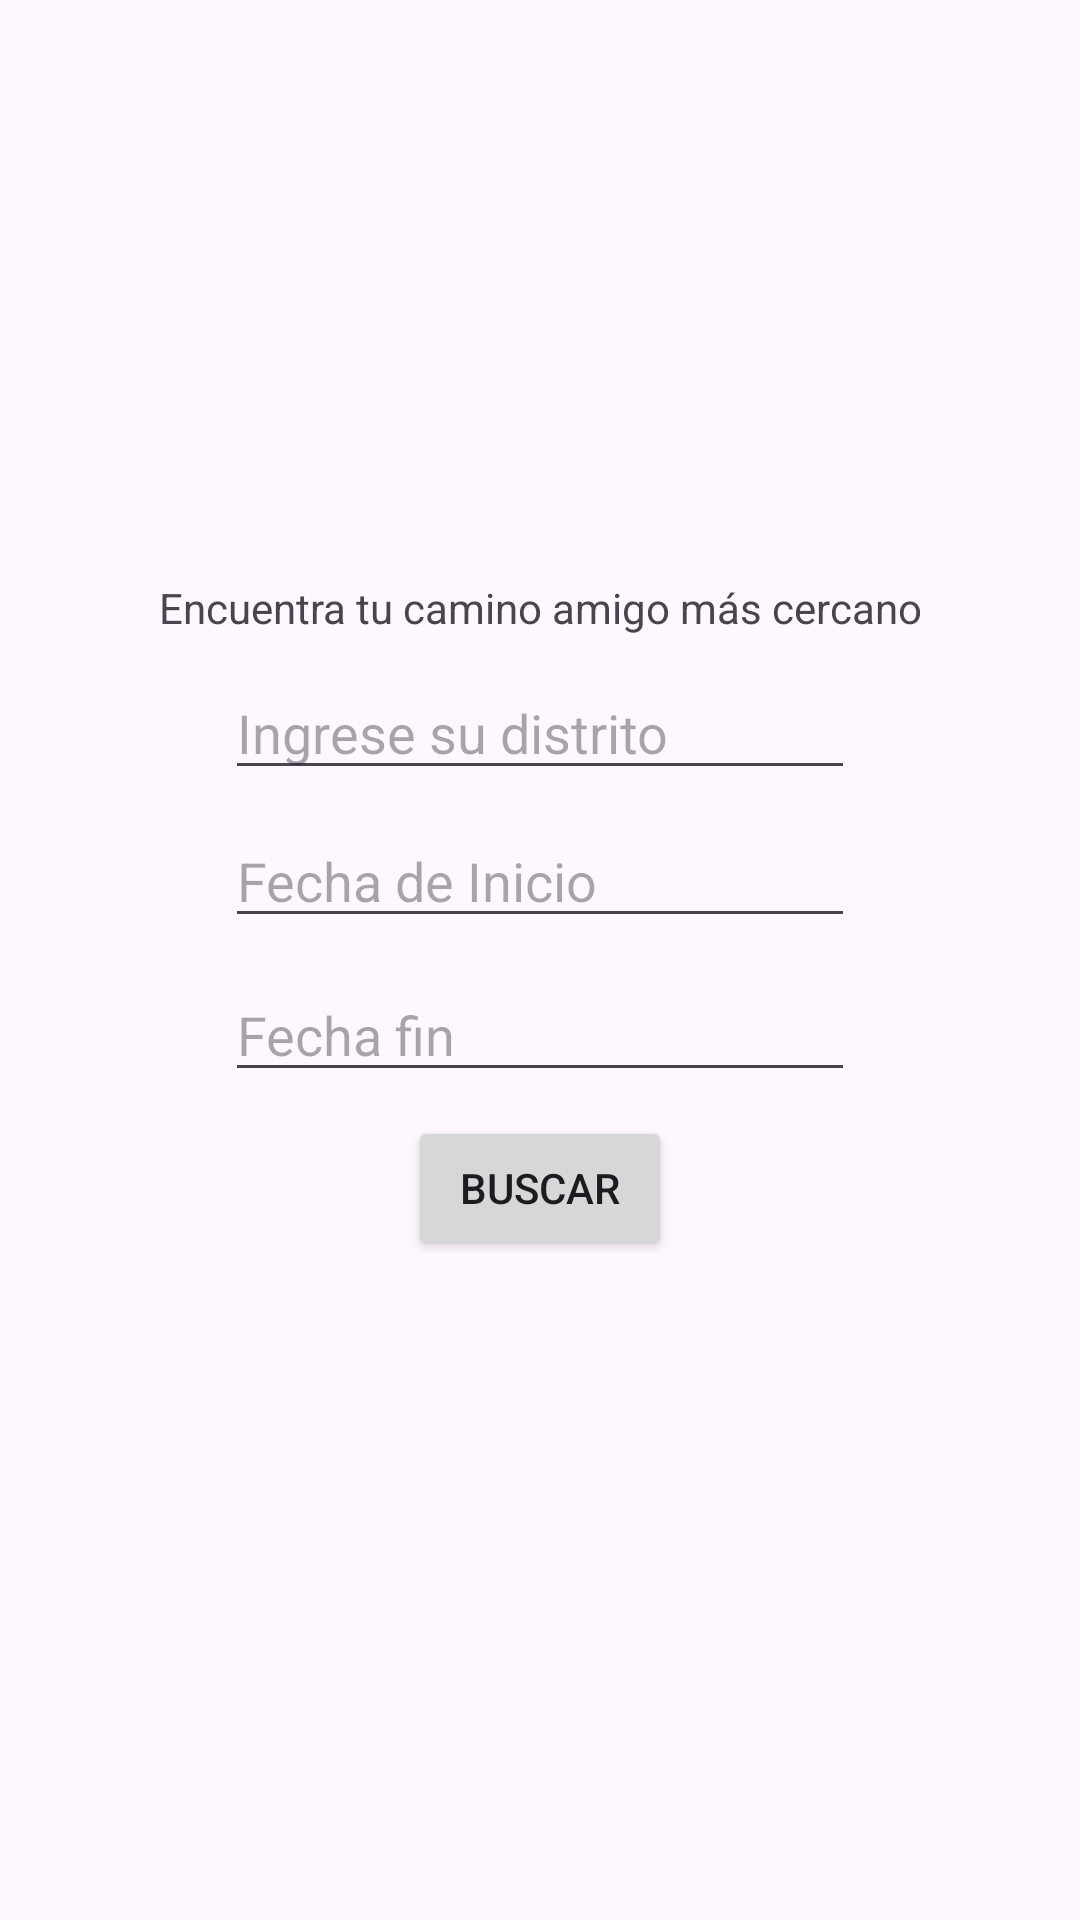

Reconstruct the res/layout file that produces this screen, plus the resources it refers to.
<!-- AndroidManifest.xml: application theme Theme.AppEC3_ZEGARRAJOSUE -->
<!-- res/layout/activity_camino.xml -->
<?xml version="1.0" encoding="utf-8"?>
<androidx.constraintlayout.widget.ConstraintLayout xmlns:android="http://schemas.android.com/apk/res/android"
    xmlns:app="http://schemas.android.com/apk/res-auto"
    xmlns:tools="http://schemas.android.com/tools"
    android:id="@+id/btnBuscar"
    android:layout_width="match_parent"
    android:layout_height="match_parent"
    tools:context=".CaminoActivity">

    <ImageView
        android:id="@+id/imageView2"
        android:layout_width="139dp"
        android:layout_height="147dp"
        android:layout_marginTop="36dp"
        app:layout_constraintEnd_toEndOf="parent"
        app:layout_constraintStart_toStartOf="parent"
        app:layout_constraintTop_toTopOf="parent"
        app:srcCompat="@drawable/ic_android_black_24dp" />

    <EditText
        android:id="@+id/etDistrito"
        android:layout_width="wrap_content"
        android:layout_height="wrap_content"
        android:layout_marginTop="10dp"
        android:ems="10"
        android:hint="@string/d"
        android:inputType="text"
        app:layout_constraintEnd_toEndOf="parent"
        app:layout_constraintStart_toStartOf="parent"
        app:layout_constraintTop_toBottomOf="@+id/textView2" />

    <TextView
        android:id="@+id/textView2"
        android:layout_width="wrap_content"
        android:layout_height="wrap_content"
        android:layout_marginTop="10dp"
        android:text="@string/a12342q"
        app:layout_constraintEnd_toEndOf="parent"
        app:layout_constraintStart_toStartOf="parent"
        app:layout_constraintTop_toBottomOf="@+id/imageView2" />

    <EditText
        android:id="@+id/etFechainicio"
        android:layout_width="wrap_content"
        android:layout_height="wrap_content"
        android:layout_marginTop="8dp"
        android:ems="10"
        android:hint="@string/Fi"
        android:inputType="text"
        app:layout_constraintEnd_toEndOf="parent"
        app:layout_constraintStart_toStartOf="parent"
        app:layout_constraintTop_toBottomOf="@+id/etDistrito" />

    <EditText
        android:id="@+id/etFechafin"
        android:layout_width="wrap_content"
        android:layout_height="wrap_content"
        android:layout_marginTop="10dp"
        android:ems="10"
        android:hint="@string/FFF"
        android:inputType="text"
        app:layout_constraintEnd_toEndOf="parent"
        app:layout_constraintStart_toStartOf="parent"
        app:layout_constraintTop_toBottomOf="@+id/etFechainicio" />

    <Button
        android:id="@+id/button"
        android:layout_width="wrap_content"
        android:layout_height="wrap_content"
        android:layout_marginTop="8dp"
        android:text="@string/Buscar"
        app:layout_constraintEnd_toEndOf="parent"
        app:layout_constraintStart_toStartOf="parent"
        app:layout_constraintTop_toBottomOf="@+id/etFechafin" />
</androidx.constraintlayout.widget.ConstraintLayout>
<!-- resources referenced by this layout -->
<resources>
  <string name="Buscar">Buscar</string>
  <string name="FFF">Fecha fin</string>
  <string name="Fi">Fecha de Inicio</string>
  <string name="a12342q">Encuentra tu camino amigo más cercano</string>
  <string name="d">Ingrese su distrito</string>
  <style name="Theme.AppEC3_ZEGARRAJOSUE" parent="Base.Theme.AppEC3_ZEGARRAJOSUE" />
  <style name="Base.Theme.AppEC3_ZEGARRAJOSUE" parent="Theme.Material3.DayNight.NoActionBar">
          
          
      </style>
</resources>
